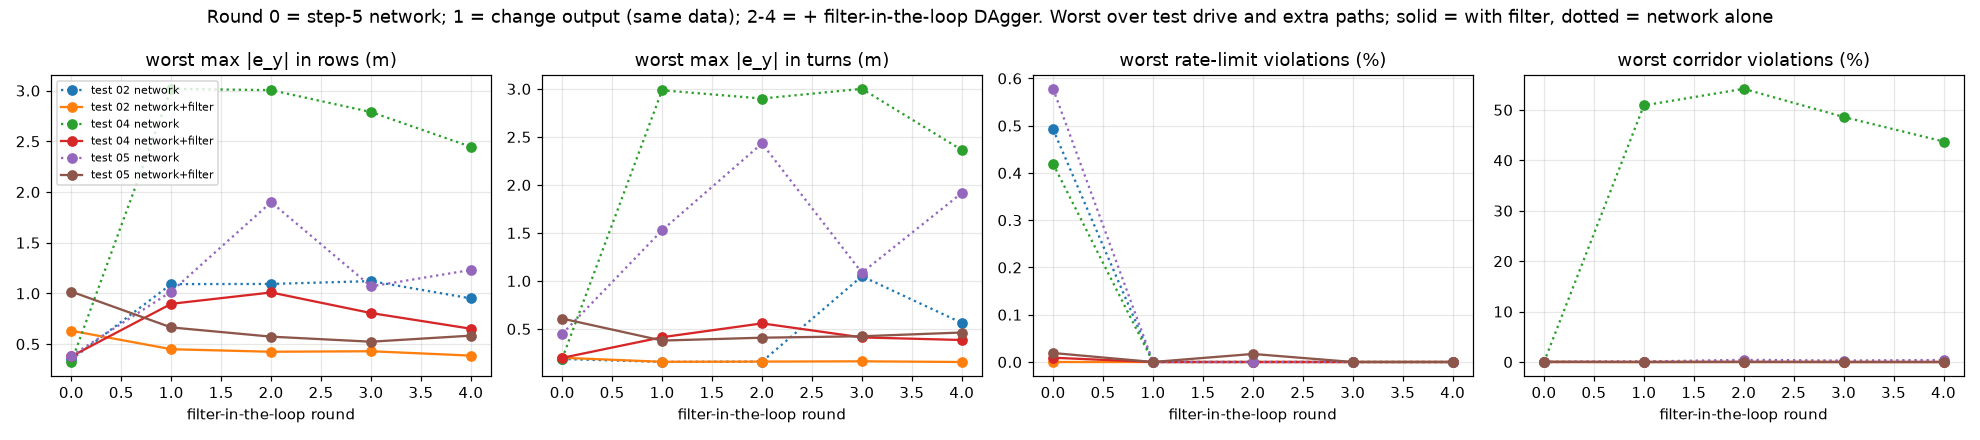

The data file committed next to this chart (first rows):
controller, drive, completed, aborted, progress_pct, time_s, row_rms_ey, row_max_ey, turn_rms_ey, turn_max_ey, corridor_violation_pct, rate_violation_pct, infer_ms_median, infer_ms_p99, fold, round, role, n_train, filter_steps, filter_active_pct, filter_modified_pct, recovery_steps, slack_steps, max_slack_m
network, 02_13B_Jackal, True, False, 100.0, 366.3, 0.0104, 0.076, 0.0262, 0.111, 0.0, 0.055, 0.0152, 0.0331, test_02_13B_Jackal, 0, test drive, 78244, , , , , , 
network+filter, 02_13B_Jackal, True, False, 100.0, 366.4, 0.0102, 0.07, 0.0262, 0.11, 0.0, 0.0, 1.129, 3.621, test_02_13B_Jackal, 0, test drive, 78244, 3665, 0.08, 0.08, 0.0, 0.0, 0.0
network, 01_13B_Jackal, True, False, 100.0, 1078, 0.0194, 0.348, 0.0445, 0.187, 0.0, 0.492, 0.0169, 0.0372, test_02_13B_Jackal, 0, extra path, 78244, , , , , , 
network+filter, 01_13B_Jackal, True, False, 100.0, 1079, 0.0352, 0.631, 0.0461, 0.2, 0.0, 0.0, 1.149, 8.615, test_02_13B_Jackal, 0, extra path, 78244, 10792, 1.48, 0.82, 0.0, 0.0, 0.0
network, 03_13B_Jackal, True, False, 100.0, 1419, 0.0124, 0.204, 0.0328, 0.106, 0.0, 0.042, 0.0171, 0.0411, test_02_13B_Jackal, 0, extra path, 78244, , , , , , 
network+filter, 03_13B_Jackal, True, False, 100.0, 1419, 0.0126, 0.203, 0.0328, 0.106, 0.0, 0.0, 1.141, 3.47, test_02_13B_Jackal, 0, extra path, 78244, 14195, 0.18, 0.09, 0.0, 0.0, 0.0
network, 02_13B_Jackal, True, False, 100.0, 365.3, 0.0109, 0.073, 0.0257, 0.106, 0.0, 0.0, 0.029, 0.0628, test_02_13B_Jackal, 1, test drive, 78244, , , , , , 
network+filter, 02_13B_Jackal, True, False, 100.0, 365.3, 0.0109, 0.073, 0.0257, 0.106, 0.0, 0.0, 1.424, 8.307, test_02_13B_Jackal, 1, test drive, 78244, 3654, 0.0, 0.0, 0.0, 0.0, 0.0
network, 01_13B_Jackal, True, False, 100.0, 1078, 0.0687, 1.091, 0.0444, 0.157, 0.083, 0.0, 0.0196, 0.0464, test_02_13B_Jackal, 1, extra path, 78244, , , , , , 
network+filter, 01_13B_Jackal, True, False, 100.0, 1074, 0.0269, 0.449, 0.0444, 0.158, 0.0, 0.0, 1.212, 4.258, test_02_13B_Jackal, 1, extra path, 78244, 10743, 0.86, 0.07, 0.0, 0.0, 0.0
network, 03_13B_Jackal, True, False, 100.0, 1414, 0.0129, 0.171, 0.0329, 0.101, 0.0, 0.0, 0.0201, 0.0464, test_02_13B_Jackal, 1, extra path, 78244, , , , , , 
network+filter, 03_13B_Jackal, True, False, 100.0, 1414, 0.0129, 0.171, 0.0329, 0.101, 0.0, 0.0, 1.194, 3.715, test_02_13B_Jackal, 1, extra path, 78244, 14145, 0.08, 0.0, 0.0, 0.0, 0.0
network, 02_13B_Jackal, True, False, 100.0, 365.0, 0.0112, 0.077, 0.0261, 0.107, 0.0, 0.0, 0.0176, 0.0416, test_02_13B_Jackal, 2, test drive, 90296, , , , , , 
network+filter, 02_13B_Jackal, True, False, 100.0, 365.0, 0.0112, 0.077, 0.0261, 0.107, 0.0, 0.0, 1.161, 3.677, test_02_13B_Jackal, 2, test drive, 90296, 3651, 0.0, 0.0, 0.0, 0.0, 0.0
network, 01_13B_Jackal, True, False, 100.0, 1077, 0.0679, 1.093, 0.045, 0.16, 0.084, 0.0, 0.0191, 0.0457, test_02_13B_Jackal, 2, extra path, 90296, , , , , , 
network+filter, 01_13B_Jackal, True, False, 100.0, 1074, 0.0261, 0.424, 0.0449, 0.16, 0.0, 0.0, 1.19, 4.161, test_02_13B_Jackal, 2, extra path, 90296, 10738, 0.83, 0.08, 0.0, 0.0, 0.0
network, 03_13B_Jackal, True, False, 100.0, 1414, 0.0131, 0.175, 0.0335, 0.102, 0.0, 0.0, 0.0204, 0.0489, test_02_13B_Jackal, 2, extra path, 90296, , , , , , 
network+filter, 03_13B_Jackal, True, False, 100.0, 1414, 0.0131, 0.175, 0.0335, 0.102, 0.0, 0.0, 1.19, 3.557, test_02_13B_Jackal, 2, extra path, 90296, 14137, 0.06, 0.0, 0.0, 0.0, 0.0
network, 02_13B_Jackal, True, False, 99.9, 365.1, 0.0111, 0.071, 0.0261, 0.105, 0.0, 0.0, 0.0181, 0.0452, test_02_13B_Jackal, 3, test drive, 102342, , , , , , 
network+filter, 02_13B_Jackal, True, False, 99.9, 365.1, 0.0111, 0.071, 0.0261, 0.105, 0.0, 0.0, 1.209, 3.708, test_02_13B_Jackal, 3, test drive, 102342, 3652, 0.0, 0.0, 0.0, 0.0, 0.0
network, 01_13B_Jackal, True, False, 100.0, 1126, 0.2142, 1.121, 0.1843, 1.049, 0.08, 0.0, 0.0197, 0.0489, test_02_13B_Jackal, 3, extra path, 102342, , , , , , 
network+filter, 01_13B_Jackal, True, False, 100.0, 1074, 0.0271, 0.429, 0.0453, 0.163, 0.0, 0.0, 1.251, 4.373, test_02_13B_Jackal, 3, extra path, 102342, 10741, 0.86, 0.08, 0.0, 0.0, 0.0
network, 03_13B_Jackal, True, False, 100.0, 1414, 0.0128, 0.161, 0.0334, 0.102, 0.0, 0.0, 0.0203, 0.0501, test_02_13B_Jackal, 3, extra path, 102342, , , , , , 
network+filter, 03_13B_Jackal, True, False, 100.0, 1414, 0.0128, 0.161, 0.0334, 0.102, 0.0, 0.0, 1.206, 3.716, test_02_13B_Jackal, 3, extra path, 102342, 14142, 0.06, 0.0, 0.0, 0.0, 0.0
network, 02_13B_Jackal, True, False, 100.0, 365.2, 0.0111, 0.073, 0.0259, 0.103, 0.0, 0.0, 0.0176, 0.0374, test_02_13B_Jackal, 4, test drive, 114392, , , , , , 
network+filter, 02_13B_Jackal, True, False, 100.0, 365.2, 0.0111, 0.073, 0.0259, 0.103, 0.0, 0.0, 1.129, 3.451, test_02_13B_Jackal, 4, test drive, 114392, 3653, 0.0, 0.0, 0.0, 0.0, 0.0
network, 01_13B_Jackal, True, False, 100.0, 1082, 0.0888, 0.95, 0.0602, 0.563, 0.0, 0.0, 0.019, 0.0416, test_02_13B_Jackal, 4, extra path, 114392, , , , , , 
network+filter, 01_13B_Jackal, True, False, 100.0, 1074, 0.0245, 0.386, 0.0446, 0.156, 0.0, 0.0, 1.123, 3.834, test_02_13B_Jackal, 4, extra path, 114392, 10743, 0.77, 0.07, 0.0, 0.0, 0.0
network, 03_13B_Jackal, True, False, 100.0, 1414, 0.0126, 0.156, 0.0331, 0.101, 0.0, 0.0, 0.0186, 0.0397, test_02_13B_Jackal, 4, extra path, 114392, , , , , , 
network+filter, 03_13B_Jackal, True, False, 100.0, 1414, 0.0126, 0.156, 0.0331, 0.101, 0.0, 0.0, 1.094, 3.298, test_02_13B_Jackal, 4, extra path, 114392, 14145, 0.06, 0.0, 0.0, 0.0, 0.0
network, 04_13D_Jackal, True, False, 100.0, 616.5, 0.0104, 0.09, 0.0314, 0.126, 0.0, 0.065, 0.0157, 0.0354, test_04_13D_Jackal, 0, test drive, 65692, , , , , , 
network+filter, 04_13D_Jackal, True, False, 100.0, 616.6, 0.0105, 0.091, 0.0315, 0.131, 0.0, 0.0, 1.126, 3.574, test_04_13D_Jackal, 0, test drive, 65692, 6167, 0.11, 0.1, 0.0, 0.0, 0.0
network, 01_13B_Jackal, True, False, 100.0, 1074, 0.0189, 0.323, 0.0464, 0.192, 0.0, 0.419, 0.0161, 0.0349, test_04_13D_Jackal, 0, extra path, 65692, , , , , , 
network+filter, 01_13B_Jackal, True, False, 100.0, 1074, 0.0217, 0.379, 0.0483, 0.199, 0.0, 0.009, 1.157, 7.237, test_04_13D_Jackal, 0, extra path, 65692, 10746, 1.2, 0.69, 0.0, 0.0, 0.0
network, 03_13B_Jackal, True, False, 100.0, 1413, 0.012, 0.17, 0.0338, 0.108, 0.0, 0.042, 0.0168, 0.0391, test_04_13D_Jackal, 0, extra path, 65692, , , , , , 
network+filter, 03_13B_Jackal, True, False, 100.0, 1413, 0.0124, 0.17, 0.0338, 0.108, 0.0, 0.0, 1.176, 4.094, test_04_13D_Jackal, 0, extra path, 65692, 14133, 0.15, 0.09, 0.0, 0.0, 0.0
network, 04_13D_Jackal, True, False, 100.0, 617.6, 0.0106, 0.093, 0.0306, 0.114, 0.0, 0.0, 0.0256, 0.0489, test_04_13D_Jackal, 1, test drive, 65692, , , , , , 
network+filter, 04_13D_Jackal, True, False, 100.0, 617.6, 0.0106, 0.093, 0.0306, 0.114, 0.0, 0.0, 1.171, 3.993, test_04_13D_Jackal, 1, test drive, 65692, 6177, 0.0, 0.0, 0.0, 0.0, 0.0
network, 01_13B_Jackal, False, True, 7.9, 203.1, 1.57, 3.018, 1.5, 2.986, 50.89, 0.0, 0.0204, 0.0443, test_04_13D_Jackal, 1, extra path, 65692, , , , , , 
network+filter, 01_13B_Jackal, True, False, 100.0, 1077, 0.0605, 0.897, 0.0503, 0.414, 0.0, 0.0, 1.207, 23.01, test_04_13D_Jackal, 1, extra path, 65692, 10772, 2.65, 0.6, 0.0, 0.0, 0.0
network, 03_13B_Jackal, True, False, 100.0, 1415, 0.0123, 0.162, 0.0333, 0.102, 0.0, 0.0, 0.0198, 0.0461, test_04_13D_Jackal, 1, extra path, 65692, , , , , , 
network+filter, 03_13B_Jackal, True, False, 100.0, 1415, 0.0123, 0.162, 0.0333, 0.102, 0.0, 0.0, 1.191, 3.757, test_04_13D_Jackal, 1, extra path, 65692, 14152, 0.09, 0.0, 0.0, 0.0, 0.0
network, 04_13D_Jackal, True, False, 100.0, 617.1, 0.0109, 0.095, 0.0312, 0.117, 0.0, 0.0, 0.0243, 0.0482, test_04_13D_Jackal, 2, test drive, 75229, , , , , , 
network+filter, 04_13D_Jackal, True, False, 100.0, 617.1, 0.0109, 0.095, 0.0312, 0.117, 0.0, 0.0, 1.403, 5.575, test_04_13D_Jackal, 2, test drive, 75229, 6172, 0.0, 0.0, 0.0, 0.0, 0.0
network, 01_13B_Jackal, False, True, 13.3, 347.1, 1.65, 3.005, 1.5, 2.9, 54.18, 0.0, 0.0241, 0.0473, test_04_13D_Jackal, 2, extra path, 75229, , , , , , 
network+filter, 01_13B_Jackal, True, False, 100.0, 1077, 0.0656, 1.009, 0.0537, 0.558, 0.028, 0.0, 1.215, 26.34, test_04_13D_Jackal, 2, extra path, 75229, 10769, 2.79, 0.62, 3.0, 7.0, 0.0119
network, 03_13B_Jackal, True, False, 100.0, 1414, 0.0125, 0.164, 0.0341, 0.105, 0.0, 0.0, 0.0202, 0.0487, test_04_13D_Jackal, 2, extra path, 75229, , , , , , 
network+filter, 03_13B_Jackal, True, False, 100.0, 1414, 0.0125, 0.164, 0.0341, 0.105, 0.0, 0.0, 1.176, 3.542, test_04_13D_Jackal, 2, extra path, 75229, 14138, 0.08, 0.0, 0.0, 0.0, 0.0
network, 04_13D_Jackal, True, False, 100.0, 617.7, 0.0108, 0.095, 0.0308, 0.118, 0.0, 0.0, 0.0182, 0.0424, test_04_13D_Jackal, 3, test drive, 84756, , , , , , 
network+filter, 04_13D_Jackal, True, False, 100.0, 617.7, 0.0108, 0.095, 0.0308, 0.118, 0.0, 0.0, 1.365, 6.586, test_04_13D_Jackal, 3, test drive, 84756, 6178, 0.0, 0.0, 0.0, 0.0, 0.0
network, 01_13B_Jackal, False, True, 30.2, 921.5, 1.372, 2.789, 1.442, 3.001, 48.6, 0.0, 0.0188, 0.0442, test_04_13D_Jackal, 3, extra path, 84756, , , , , , 
network+filter, 01_13B_Jackal, True, False, 100.0, 1076, 0.0498, 0.806, 0.0497, 0.412, 0.0, 0.0, 1.38, 21.45, test_04_13D_Jackal, 3, extra path, 84756, 10763, 1.76, 0.34, 0.0, 0.0, 0.0
network, 03_13B_Jackal, True, False, 100.0, 1415, 0.0123, 0.159, 0.0336, 0.104, 0.0, 0.0, 0.0249, 0.0539, test_04_13D_Jackal, 3, extra path, 84756, , , , , , 
network+filter, 03_13B_Jackal, True, False, 100.0, 1415, 0.0123, 0.159, 0.0336, 0.104, 0.0, 0.0, 1.21, 3.866, test_04_13D_Jackal, 3, extra path, 84756, 14152, 0.07, 0.0, 0.0, 0.0, 0.0
network, 04_13D_Jackal, True, False, 100.0, 617.2, 0.0108, 0.096, 0.0308, 0.113, 0.0, 0.0, 0.0188, 0.0436, test_04_13D_Jackal, 4, test drive, 94293, , , , , , 
network+filter, 04_13D_Jackal, True, False, 100.0, 617.2, 0.0108, 0.096, 0.0308, 0.113, 0.0, 0.0, 1.224, 4.467, test_04_13D_Jackal, 4, test drive, 94293, 6173, 0.0, 0.0, 0.0, 0.0, 0.0
network, 01_13B_Jackal, True, False, 100.0, 2567, 1.23, 2.446, 1.064, 2.364, 43.73, 0.0, 0.0242, 0.0474, test_04_13D_Jackal, 4, extra path, 94293, , , , , , 
network+filter, 01_13B_Jackal, True, False, 100.0, 1076, 0.042, 0.651, 0.0494, 0.385, 0.0, 0.0, 1.185, 20.05, test_04_13D_Jackal, 4, extra path, 94293, 10756, 1.5, 0.23, 0.0, 0.0, 0.0
network, 03_13B_Jackal, True, False, 100.0, 1414, 0.0124, 0.158, 0.0337, 0.102, 0.0, 0.0, 0.0202, 0.0463, test_04_13D_Jackal, 4, extra path, 94293, , , , , , 
network+filter, 03_13B_Jackal, True, False, 100.0, 1414, 0.0124, 0.158, 0.0337, 0.102, 0.0, 0.0, 1.28, 4.46, test_04_13D_Jackal, 4, extra path, 94293, 14143, 0.07, 0.0, 0.0, 0.0, 0.0
... 30 more rows
